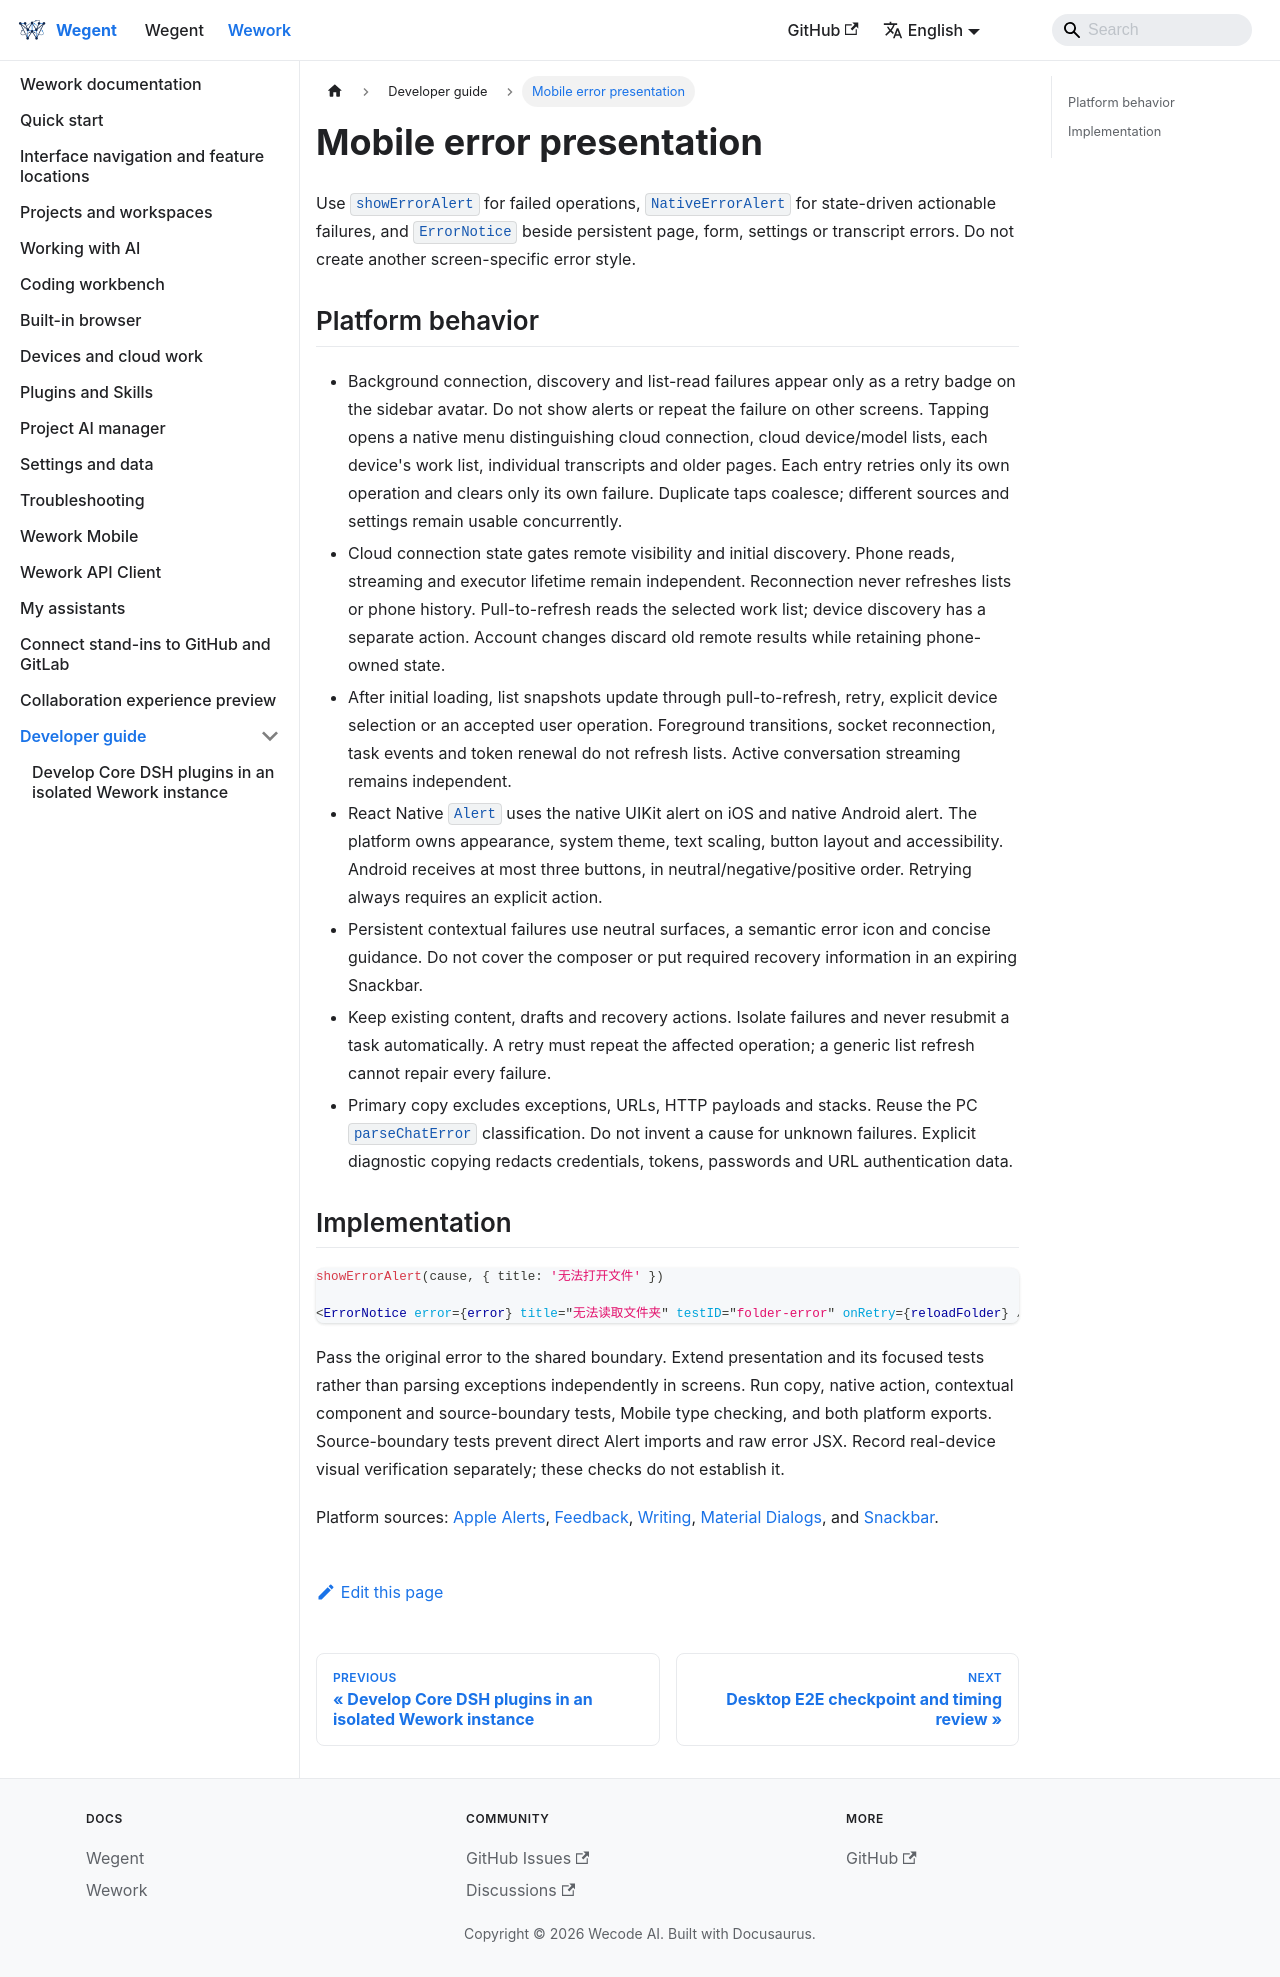

repository: wecode-ai/wegent-docs · page: docs/wework/developer-guide/mobile-error-presentation.html · generator: docusaurus

---
sidebar_position: 12
---

# Mobile error presentation

Use `showErrorAlert` for failed operations, `NativeErrorAlert` for state-driven actionable failures,
and `ErrorNotice` beside persistent page, form, settings or transcript errors. Do not create another
screen-specific error style.

## Platform behavior

- Background connection, discovery and list-read failures appear only as a retry badge on the
  sidebar avatar. Do not show alerts or repeat the failure on other screens. Tapping opens a native
  menu distinguishing cloud connection, cloud device/model lists, each device's work list, individual
  transcripts and older pages. Each entry retries only its own operation and clears only its own
  failure. Duplicate taps coalesce; different sources and settings remain usable concurrently.
- Cloud connection state gates remote visibility and initial discovery. Phone reads, streaming and
  executor lifetime remain independent. Reconnection never refreshes lists or phone history.
  Pull-to-refresh reads the selected work list; device discovery has a separate action. Account
  changes discard old remote results while retaining phone-owned state.
- After initial loading, list snapshots update through pull-to-refresh, retry, explicit device
  selection or an accepted user operation. Foreground transitions, socket reconnection, task events
  and token renewal do not refresh lists. Active conversation streaming remains independent.
- React Native `Alert` uses the native UIKit alert on iOS and native Android alert. The platform owns
  appearance, system theme, text scaling, button layout and accessibility. Android receives at most
  three buttons, in neutral/negative/positive order. Retrying always requires an explicit action.
- Persistent contextual failures use neutral surfaces, a semantic error icon and concise guidance.
  Do not cover the composer or put required recovery information in an expiring Snackbar.
- Keep existing content, drafts and recovery actions. Isolate failures and never resubmit a task
  automatically. A retry must repeat the affected operation; a generic list refresh cannot repair
  every failure.
- Primary copy excludes exceptions, URLs, HTTP payloads and stacks. Reuse the PC `parseChatError`
  classification. Do not invent a cause for unknown failures. Explicit diagnostic copying redacts
  credentials, tokens, passwords and URL authentication data.

## Implementation

```tsx
showErrorAlert(cause, { title: '无法打开文件' })

<ErrorNotice error={error} title="无法读取文件夹" testID="folder-error" onRetry={reloadFolder} />
```

Pass the original error to the shared boundary. Extend presentation and its focused tests rather
than parsing exceptions independently in screens. Run copy, native action, contextual component and
source-boundary tests, Mobile type checking, and both platform exports. Source-boundary tests prevent
direct Alert imports and raw error JSX. Record real-device visual verification separately; these
checks do not establish it.

Platform sources: [Apple Alerts](https://developer.apple.com/design/human-interface-guidelines/alerts),
[Feedback](https://developer.apple.com/design/human-interface-guidelines/feedback),
[Writing](https://developer.apple.com/design/human-interface-guidelines/writing),
[Material Dialogs](https://m3.material.io/components/dialogs/guidelines), and
[Snackbar](https://m3.material.io/components/snackbar/overview).
